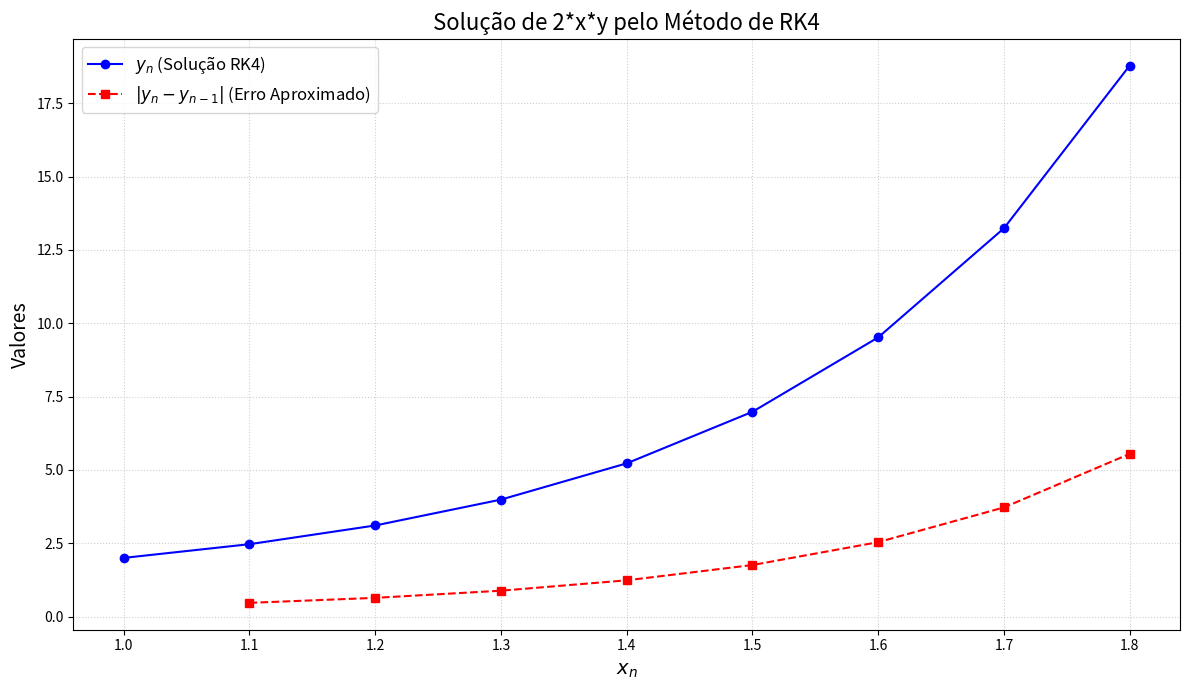

This chart was generated by the following Python code:
import pandas as pd
import math
import matplotlib.pyplot as plt
import matplotlib.ticker as ticker  # Para formatação dos eixos, se necessário

# Exemplo de valores (pode ser substituído por input do usuário)
# Mesma EDO dos exemplos anteriores para consistência
f_str_exemplo = str('2*x*y')
x_exemplo = 1
y_exemplo = 2
h_exemplo = 0.1
# A imagem do Método de RK4 mostra 8 iterações após o ponto inicial (Iter. 0 a Iter. 8)
interacoes_exemplo = 8


def resolver_edo_rk4(f_str, x_inicial, y_inicial, h_passo, num_total_iteracoes):
    """
    Resolve uma EDO de primeira ordem dy/dx = f(x,y) usando o método de Runge-Kutta de 4ª Ordem.

    Fórmulas:
        y_{i+1} = y_i + (k_1 + 2*k_2 + 2*k_3 + k_4)*h/6
        k_1 = f(x_i, y_i)
        k_2 = f(x_i + h/2, y_i + k_1*h/2)
        k_3 = f(x_i + h/2, y_i + k_2*h/2)
        k_4 = f(x_i + h, y_i + k_3*h)

    Args:
        f_str (str): A equação dy/dx = f(x,y) como string.
        x_inicial (float/int): Valor inicial de x (x0).
        y_inicial (float/int): Valor inicial de y (y0).
        h_passo (float/int): Tamanho do passo (h).
        num_total_iteracoes (int): Número de iterações a serem calculadas APÓS o ponto inicial.

    Returns:
        tuple: Contendo:
            - df (pd.DataFrame): DataFrame com os resultados das iterações.
            - equacao_info (str): String descrevendo a equação fornecida.
            - condicoes_info (str): String descrevendo as condições iniciais.
            - passo_info (str): String descrevendo o passo h.
            - num_iteracoes_info (str): String descrevendo o número de iterações.
        Retorna (None, error_message, None, None, None) em caso de erro na conversão
        de input ou na interpretação da função.
    """

    try:
        x0_global = float(x_inicial)
        y0_global = float(y_inicial)
        h = float(h_passo)
        num_iteracoes = int(num_total_iteracoes)
    except ValueError:
        error_msg = "Erro: Entrada inválida. Certifique-se de que os valores numéricos (x_inicial, y_inicial, h_passo, num_total_iteracoes) estão corretos."
        return None, error_msg, None, None, None

    try:
        allowed_names = {"x": None, "y": None, "math": math}

        def func(x_eval, y_eval):
            return eval(f_str, {"__builtins__": {}}, {**allowed_names, "x": x_eval, "y": y_eval})
        func(x0_global, y0_global)  # Teste inicial
    except Exception as e:
        error_msg = f"Erro ao interpretar a função f(x,y) ('{f_str}'): {e}\n" \
            "Certifique-se de que a equação usa 'x' e 'y' como variáveis.\n" \
            "Para funções matemáticas, use o prefixo 'math.', por exemplo, 'math.sin(x)'."
        return None, error_msg, None, None, None

    equacao_info = f"Equação fornecida: dy/dx = {f_str}"
    condicoes_info = f"Condições iniciais: x0 = {x0_global}, y0 = {y0_global}"
    passo_info = f"Passo (h): {h}"
    num_iteracoes_info = f"Número de iterações após o ponto inicial: {num_iteracoes}"

    iter_col = []
    x_col = []
    y_col = []
    k1_col = []
    k2_col = []
    k3_col = []
    k4_col = []  # Nova coluna para RK4
    erro_col = []

    x_i = x0_global
    y_i = y0_global

    # Iteração 0 (ponto inicial)
    iter_col.append(0)
    x_col.append(x_i)
    y_col.append(y_i)

    k1_atual = func(x_i, y_i)
    k1_col.append(k1_atual)

    k2_atual = func(x_i + h / 2.0, y_i + k1_atual * h / 2.0)
    k2_col.append(k2_atual)

    k3_atual = func(x_i + h / 2.0, y_i + k2_atual * h / 2.0)  # k3 usa k2
    k3_col.append(k3_atual)

    k4_atual = func(x_i + h, y_i + k3_atual * h)  # k4 usa k3
    k4_col.append(k4_atual)
    erro_col.append(float('nan'))

    # Loop para as iterações seguintes
    for i in range(1, num_iteracoes + 1):
        y_anterior_neste_passo = y_i  # y_i da iteração anterior (y_{n-1})

        k1_do_passo_anterior = k1_atual
        k2_do_passo_anterior = k2_atual
        k3_do_passo_anterior = k3_atual
        k4_do_passo_anterior = k4_atual

        # Fórmula de RK4 para y_{i+1}
        y_i = y_i + (k1_do_passo_anterior + 2.0 * k2_do_passo_anterior +
                     2.0 * k3_do_passo_anterior + k4_do_passo_anterior) * h / 6.0

        x_i = x0_global + i * h

        iter_col.append(i)
        x_col.append(x_i)
        y_col.append(y_i)

        # Calcula k1, k2, k3, k4 para ESTA iteração (x_i, y_i atuais)
        k1_atual = func(x_i, y_i)
        k1_col.append(k1_atual)

        k2_atual = func(x_i + h / 2.0, y_i + k1_atual * h / 2.0)
        k2_col.append(k2_atual)

        k3_atual = func(x_i + h / 2.0, y_i + k2_atual * h / 2.0)
        k3_col.append(k3_atual)

        k4_atual = func(x_i + h, y_i + k3_atual * h)
        k4_col.append(k4_atual)

        erro_val = abs(y_i - y_anterior_neste_passo)
        erro_col.append(erro_val)

    df = pd.DataFrame({
        'Iter.': iter_col,
        'x0': x_col,
        'y0': y_col,
        'K1': k1_col,
        'K2': k2_col,
        'K3': k3_col,
        'K4': k4_col,  # Adicionando K4 ao DataFrame
        '|yn - yn-1|': erro_col  # Nome da coluna de erro conforme imagem
    })

    return df, equacao_info, condicoes_info, passo_info, num_iteracoes_info


def gerar_grafico_edo_rk4(df_resultados, titulo_grafico="Solução da EDO pelo Método de Runge-Kutta 4ª Ordem"):
    """
    Gera e exibe um gráfico da solução da EDO (y0 vs x0) e do erro
    (|yn - yn-1| vs x0) a partir de um DataFrame para o método RK4.
    """
    if not isinstance(df_resultados, pd.DataFrame):
        print("Erro: A entrada deve ser um DataFrame do Pandas.")
        return
    # Coluna de erro nomeada como na imagem
    required_cols = {'x0', 'y0', '|yn - yn-1|'}
    if not required_cols.issubset(df_resultados.columns):
        print(f"Erro: O DataFrame deve conter as colunas {required_cols}.")
        return
    if df_resultados.empty:
        print("Erro: O DataFrame está vazio, nada para plotar.")
        return

    plt.figure(figsize=(12, 7))
    plt.plot(df_resultados['x0'], df_resultados['y0'], marker='o',
             # Cor diferente
             linestyle='-', color='blue', label='$y_n$ (Solução RK4)')
    plt.plot(df_resultados['x0'], df_resultados['|yn - yn-1|'], marker='s',
             # Cor diferente
             linestyle='--', color='red', label='$|y_n - y_{n-1}|$ (Erro Aproximado)')

    plt.title(titulo_grafico, fontsize=16)
    plt.xlabel("$x_n$", fontsize=14)
    plt.ylabel("Valores", fontsize=14)
    plt.legend(fontsize=12)
    plt.grid(True, linestyle=':', alpha=0.6)
    plt.tight_layout()
    return plt


# --- Exemplo de uso do método de Runge-Kutta de 4ª Ordem ---
dataframe_rk4, eq_info_rk4, ci_info_rk4, p_info_rk4, ni_info_rk4 = resolver_edo_rk4(
    f_str_exemplo,
    x_exemplo,
    y_exemplo,
    h_exemplo,
    interacoes_exemplo
)

if dataframe_rk4 is not None:
    print("Solução de EDO pelo Método de Runge-Kutta de 4ª Ordem")
    print("----------------------------------------------------")
    print(eq_info_rk4)
    print(ci_info_rk4)
    print(p_info_rk4)
    print(ni_info_rk4)
    print("----------------------------------------------------\n")
    print("Resultados das Iterações:")

    # Formatação para o DataFrame de RK4, baseado na imagem:
    # x0: 3 casas (1.000)
    # y0: 4 casas (2.4673)
    # K1, K2, K3, K4: 4 casas
    # |yn - yn-1|: 4 casas
    formatters_rk4 = {
        'x0': '{:.3f}'.format,
        'y0': '{:.4f}'.format,
        'K1': '{:.4f}'.format,
        'K2': '{:.4f}'.format,
        'K3': '{:.4f}'.format,
        'K4': '{:.4f}'.format,
        # Nome da coluna de erro conforme imagem
        '|yn - yn-1|': '{:.4f}'.format
    }
    print(dataframe_rk4.to_string(index=False,
          na_rep='NaN', formatters=formatters_rk4))

    grafico_rk4 = gerar_grafico_edo_rk4(
        dataframe_rk4, titulo_grafico=f"Solução de {f_str_exemplo} pelo Método de RK4"
    )
    # grafico_rk4.show() # Descomente para exibir o gráfico
    print("\nGráfico gerado (descomente plt.show() na função ou aqui para exibir).")

else:
    print(f"Não foi possível calcular a solução: {eq_info_rk4}")

print("\n--- Exemplo com erro na equação (RK4) ---")
dataframe_erro_rk4, msg_erro_rk4, _, _, _ = resolver_edo_rk4(
    "x / y + z",  # Equação com variável 'z' não definida
    1, 1, 0.5, 2
)
if dataframe_erro_rk4 is None:
    print(msg_erro_rk4)
